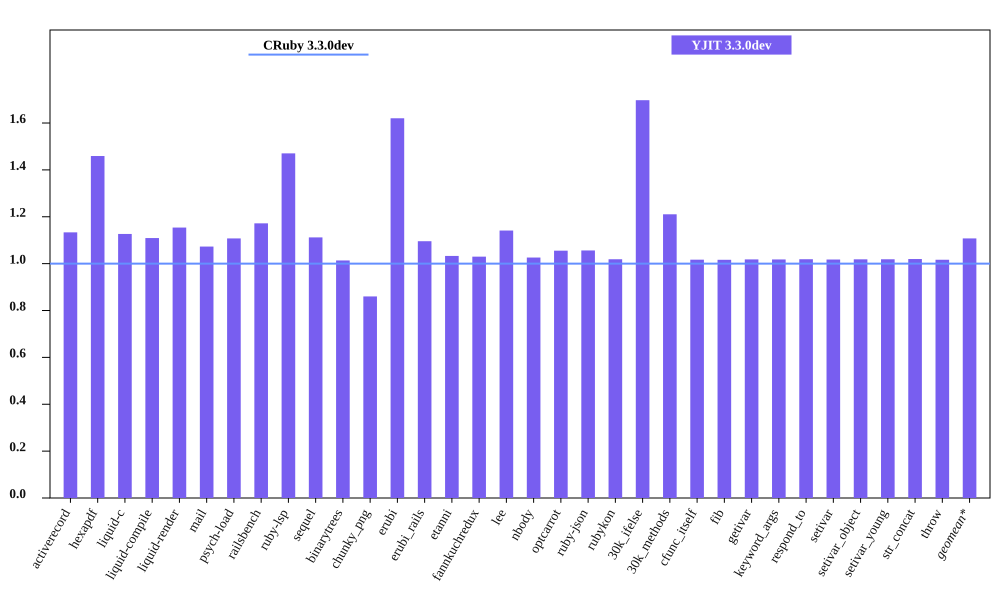

Values plotted in this chart, from the file beside it:
bench, CRuby 3.3.0dev mem (MiB), YJIT 3.3.0dev mem (MiB), Inline Code, Outlined Code, YJIT Mem overhead
activerecord, 45.86, 51.98, 2, 1
hexapdf, 240.1, 350.4, 2, 2
liquid-c, 32.38, 36.48, 1, 1
liquid-compile, 27.16, 30.12, 1, 1
liquid-render, 28.32, 32.68, 1, 1
mail, 41.28, 44.29, 1, 1
psych-load, 27.67, 30.64, 1, 1
railsbench, 88.19, 103.4, 4, 3
ruby-lsp, 88.15, 129.6, 8, 5
sequel, 33.11, 36.82, 1, 1
binarytrees, 21.66, 21.96, 1, 1
chunky_png, 43.88, 37.74, 1, 1
erubi, 107.2, 173.8, 1, 1
erubi_rails, 85.87, 94.09, 3, 2
etanni, 146.8, 151.6, 1, 1
fannkuchredux, 15.84, 16.32, 1, 1
lee, 26.36, 30.08, 1, 1
nbody, 15.76, 16.17, 1, 1
optcarrot, 50.29, 53.07, 1, 1
ruby-json, 16.39, 17.31, 1, 1
rubykon, 50.76, 51.71, 1, 1
30k_ifelse, 57.53, 97.64, 8, 7
30k_methods, 46.68, 56.51, 3, 3
cfunc_itself, 15.73, 16.0, 1, 1
fib, 15.74, 16, 1, 1
getivar, 15.8, 16.09, 1, 1
keyword_args, 15.74, 16.02, 1, 1
respond_to, 15.8, 16.1, 1, 1
setivar, 15.8, 16.08, 1, 1
setivar_object, 15.74, 16.03, 1, 1
setivar_young, 15.73, 16.03, 1, 1
str_concat, 98.45, 100.4, 1, 1
throw, 15.79, 16.05, 1, 1
